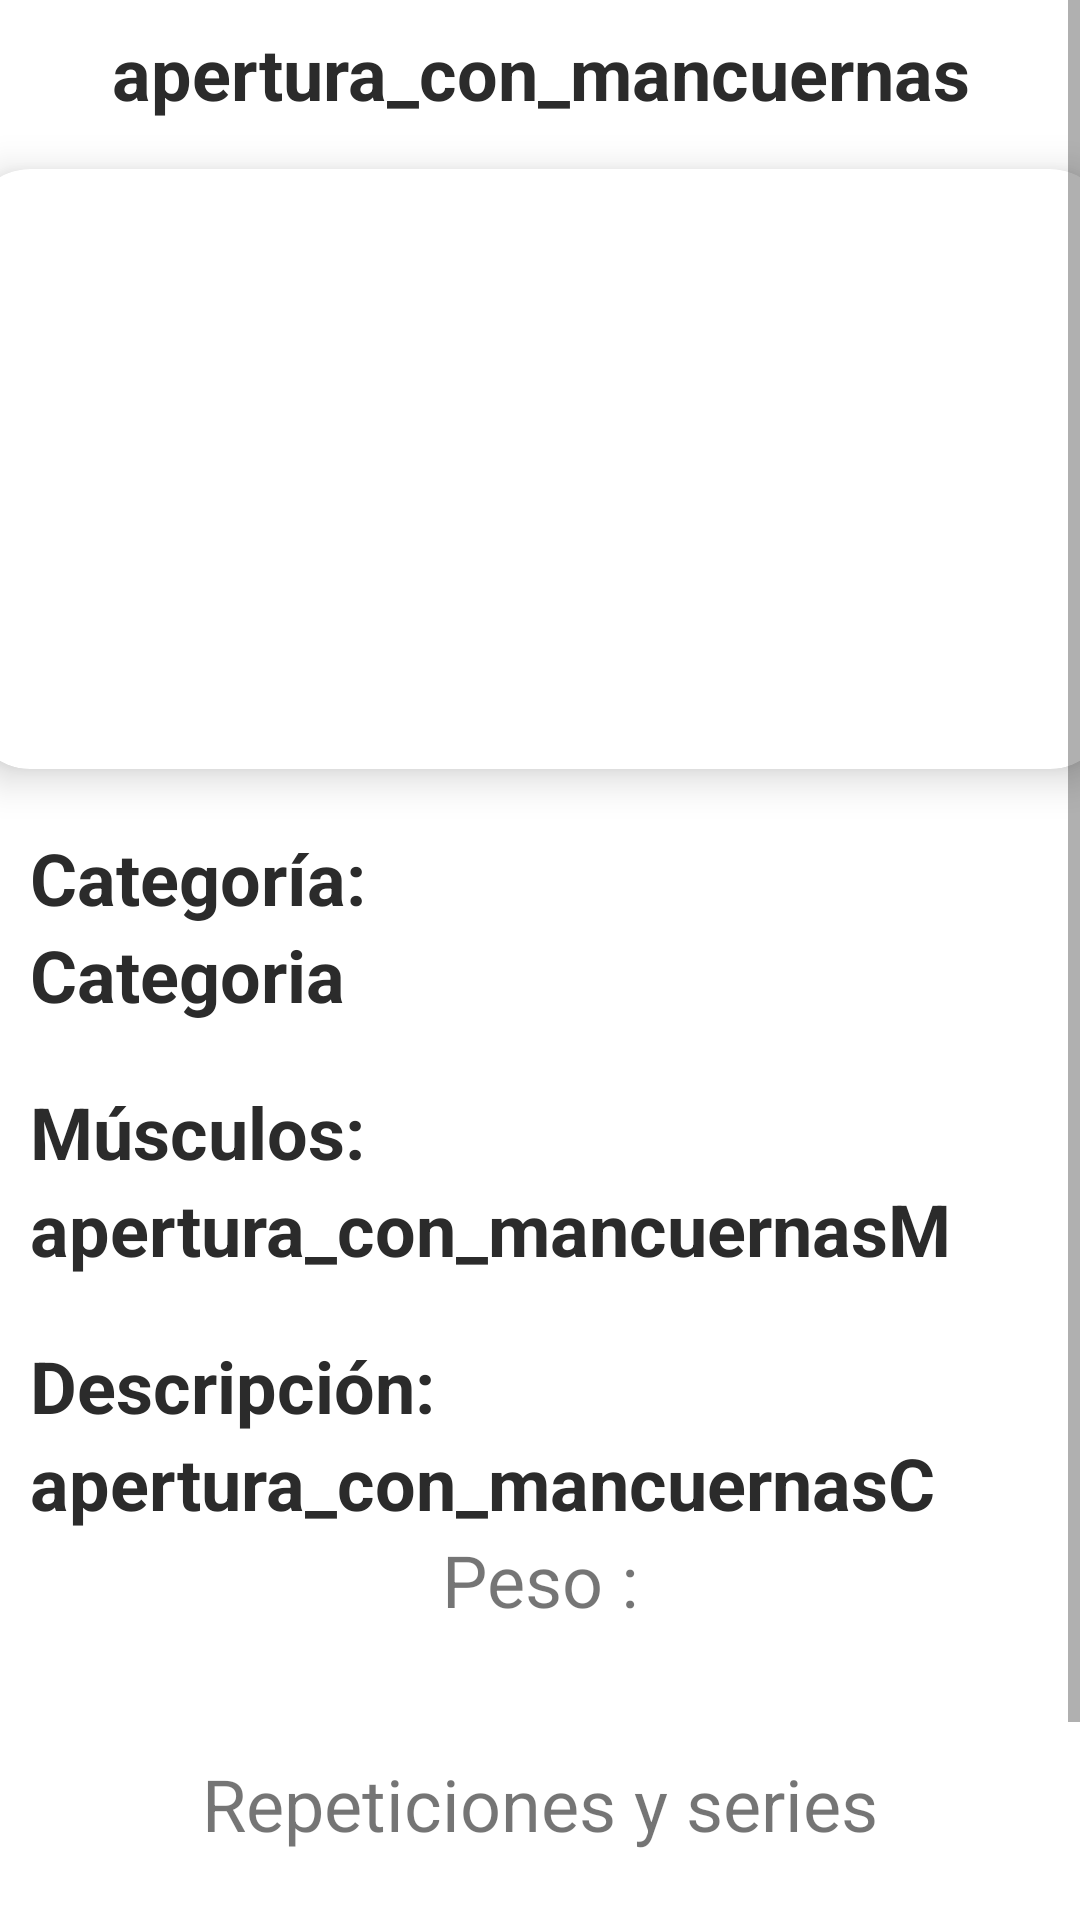

Here is an Android app screen rendered from its layout file. Give the layout XML and the strings, colors and styles it references.
<!-- AndroidManifest.xml: application theme Theme.MaterialComponents.DayNight.NoActionBar -->
<!-- res/layout/fragment_detalle_ejercicio.xml -->
<?xml version="1.0" encoding="utf-8"?>
<androidx.constraintlayout.widget.ConstraintLayout xmlns:android="http://schemas.android.com/apk/res/android"
    xmlns:app="http://schemas.android.com/apk/res-auto"
    xmlns:tools="http://schemas.android.com/tools"
    android:layout_width="match_parent"
    android:layout_height="match_parent"
    android:orientation="vertical"
    tools:context=".ejercicios.DetalleEjercicioFragment"
    style="@style/SCREEN">

    <ScrollView
        android:id="@+id/scrollView2"
        android:layout_width="0dp"
        android:layout_height="0dp"
        app:layout_constraintBottom_toBottomOf="parent"
        app:layout_constraintEnd_toEndOf="parent"
        app:layout_constraintStart_toStartOf="parent"
        app:layout_constraintTop_toTopOf="parent">

        <LinearLayout
            android:id="@+id/contenido"
            android:layout_width="match_parent"
            android:layout_height="match_parent"
            android:orientation="vertical">

            <TextView
                android:id="@+id/detailName"
                android:layout_width="match_parent"
                android:layout_height="wrap_content"
                android:layout_marginTop="8dp"
                android:layout_marginBottom="16dp"
                android:text="apertura_con_mancuernas"
                android:textAlignment="center"
                android:textColor="@color/darkgrey"
                android:textSize="24sp"
                android:textStyle="bold" />

            <androidx.cardview.widget.CardView
                android:id="@+id/cardImage"
                android:layout_width="380dp"
                android:layout_height="200dp"
                android:layout_gravity="center"
                app:cardCornerRadius="20dp"
                app:cardElevation="8dp">

                <ImageView
                    android:id="@+id/detailImage"
                    android:layout_width="380dp"
                    android:layout_height="200dp"
                    android:layout_gravity="center"
                    android:scaleType="centerCrop"
                    android:src="@drawable/apertura_con_mancuernas" />

            </androidx.cardview.widget.CardView>

            <TextView
                android:layout_width="wrap_content"
                android:layout_height="wrap_content"
                android:layout_marginStart="10dp"
                android:layout_marginTop="20dp"
                android:text="Categoría: "
                android:textColor="@color/darkgrey"
                android:textSize="24sp"
                android:textStyle="bold" />

            <TextView
                android:id="@+id/categoria"
                android:layout_width="wrap_content"
                android:layout_height="wrap_content"
                android:layout_marginStart="10dp"
                android:text="Categoria"
                android:textColor="@color/darkgrey"
                android:textSize="24sp"
                android:textStyle="bold" />

            <TextView
                android:layout_width="wrap_content"
                android:layout_height="wrap_content"
                android:layout_marginStart="10dp"
                android:layout_marginTop="20dp"
                android:text="Músculos: "
                android:textColor="@color/darkgrey"
                android:textSize="24sp"
                android:textStyle="bold" />

            <TextView
                android:id="@+id/detailMusculos"
                android:layout_width="wrap_content"
                android:layout_height="wrap_content"
                android:layout_marginStart="10dp"
                android:text="apertura_con_mancuernasM"
                android:textColor="@color/darkgrey"
                android:textSize="24sp"
                android:textStyle="bold" />

            <TextView
                android:layout_width="wrap_content"
                android:layout_height="wrap_content"
                android:layout_marginStart="10dp"
                android:layout_marginTop="20dp"
                android:text="Descripción: "
                android:textColor="@color/darkgrey"
                android:textSize="24sp"
                android:textStyle="bold" />

            <TextView
                android:id="@+id/detailDesc"
                android:layout_width="wrap_content"
                android:layout_height="wrap_content"
                android:layout_marginStart="10dp"
                android:layout_marginEnd="10dp"
                android:text="apertura_con_mancuernasC"
                android:textColor="@color/darkgrey"
                android:textSize="24sp"
                android:textStyle="bold" />

            <LinearLayout
                android:id="@+id/contenedorPeso"
                android:layout_width="match_parent"
                android:layout_height="wrap_content"
                android:gravity="center"
                android:orientation="vertical"
                android:textAlignment="center">

                <TextView
                    android:layout_width="wrap_content"
                    android:layout_height="wrap_content"
                    android:layout_gravity="center"
                    android:text="@string/peso"
                    android:textSize="24sp" />

                <LinearLayout
                    android:layout_width="match_parent"
                    android:layout_height="wrap_content"
                    android:gravity="center"
                    android:textAlignment="center">

                    <TextView
                        android:id="@+id/numPeso"
                        android:layout_width="wrap_content"
                        android:layout_height="wrap_content"
                        android:layout_gravity="center"
                        android:labelFor="@+id/numPeso"
                        android:text="@string/espacio"
                        android:textSize="24sp" />
                </LinearLayout>
            </LinearLayout>

            <LinearLayout
                android:id="@+id/contenedorRepeticiones"
                android:layout_width="match_parent"
                android:layout_height="wrap_content"
                android:layout_marginTop="10dp"
                android:gravity="center"
                android:orientation="vertical"
                android:textAlignment="center">

                <TextView
                    android:layout_width="wrap_content"
                    android:layout_height="wrap_content"
                    android:layout_gravity="center"
                    android:text="Repeticiones y series"
                    android:textSize="24sp" />

                <LinearLayout
                    android:layout_width="match_parent"
                    android:layout_height="wrap_content"
                    android:gravity="center"
                    android:textAlignment="center">

                    <TextView
                        android:id="@+id/numRepeticiones"
                        android:layout_width="wrap_content"
                        android:layout_height="wrap_content"
                        android:layout_gravity="center"
                        android:text="@string/espacio"
                        android:textSize="24sp" />

                </LinearLayout>
            </LinearLayout>
            <LinearLayout
                android:id="@+id/linearLayout3"
                android:layout_width="match_parent"
                android:layout_height="wrap_content"
                android:layout_marginStart="8dp"
                android:layout_marginEnd="8dp"
                android:layout_marginBottom="16dp"
                android:gravity="center"
                app:layout_constraintBottom_toBottomOf="parent"
                app:layout_constraintEnd_toEndOf="parent"
                app:layout_constraintHorizontal_bias="1.0"
                app:layout_constraintStart_toStartOf="parent"
                app:layout_constraintTop_toBottomOf="@+id/recyclerView">

                <androidx.appcompat.widget.AppCompatButton
                    android:id="@+id/modBtn"
                    android:layout_width="wrap_content"
                    android:layout_height="wrap_content"
                    android:layout_marginLeft="1dp"
                    android:layout_weight="1"
                    android:background="@color/white"
                    android:backgroundTint="@color/verdeOscuro"
                    android:text="Modificar"
                    android:textAllCaps="false"
                    android:textColor="@color/black"
                    android:textStyle="bold" />
            </LinearLayout>
        </LinearLayout>
    </ScrollView>


</androidx.constraintlayout.widget.ConstraintLayout>
<!-- resources referenced by this layout -->
<resources>
  <color name="black">#FF000000</color>
  <color name="darkgrey">#2b2b2b</color>
  <color name="verdeOscuro">#7ec4cf</color>
  <color name="white">#FFFFFF</color>
  <string name="espacio">" "</string>
  <string name="peso">Peso :</string>
  <style name="SCREEN">
          <item name="android:background">#FFF</item>
      </style>
</resources>
